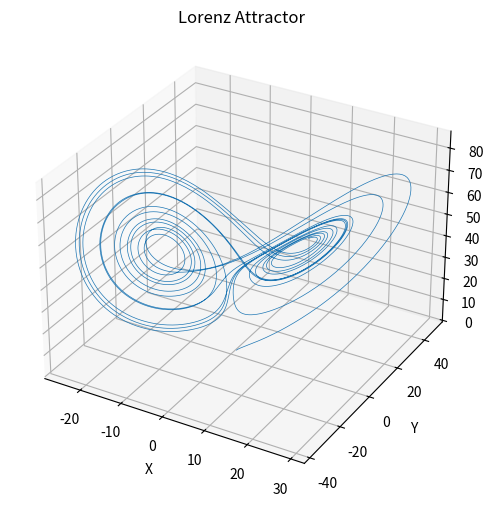

Here is the Python script that generated this plot: (Note: this script raises an exception after producing the figure.)
#b)
import numpy as np
import matplotlib.pyplot as plt
from scipy.integrate import solve_ivp

sigma = 10
rho = 48
beta = 3

def lorenz(t, state):
    x, y, z = state
    dxdt = sigma * (y - x)
    dydt = x * (rho - z) - y
    dzdt = x * y - beta * z
    return [dxdt, dydt, dzdt]

t_span = (0, 12)
t_eval = np.linspace(*t_span, 5000)

initial_state = [1, 1, 1]

sol = solve_ivp(lorenz, t_span, initial_state, t_eval=t_eval)

fig = plt.figure(figsize=(8, 6))
ax = fig.add_subplot(projection='3d')
ax.plot(sol.y[0], sol.y[1], sol.y[2], lw=0.5)
ax.set_xlabel("X")
ax.set_ylabel("Y")
ax.set_zlabel("Z")
ax.set_title("Lorenz Attractor")
plt.savefig("HW4/3_lorenz_attractor.png", dpi=300)
plt.show()

#c)
import matplotlib.animation as animation

fig = plt.figure(figsize=(8, 6))
ax = fig.add_subplot(projection='3d')
ax.set_xlim([min(sol.y[0]), max(sol.y[0])])
ax.set_ylim([min(sol.y[1]), max(sol.y[1])])
ax.set_zlim([min(sol.y[2]), max(sol.y[2])])

line, = ax.plot([], [], [], lw=1)

def update(num):
    line.set_data(sol.y[0][:num], sol.y[1][:num])
    line.set_3d_properties(sol.y[2][:num])
    return line,

ani = animation.FuncAnimation(fig, update, frames=len(sol.t), interval=10)

ani.save("HW4/3_lorenz.mp4", writer="ffmpeg")

plt.show()